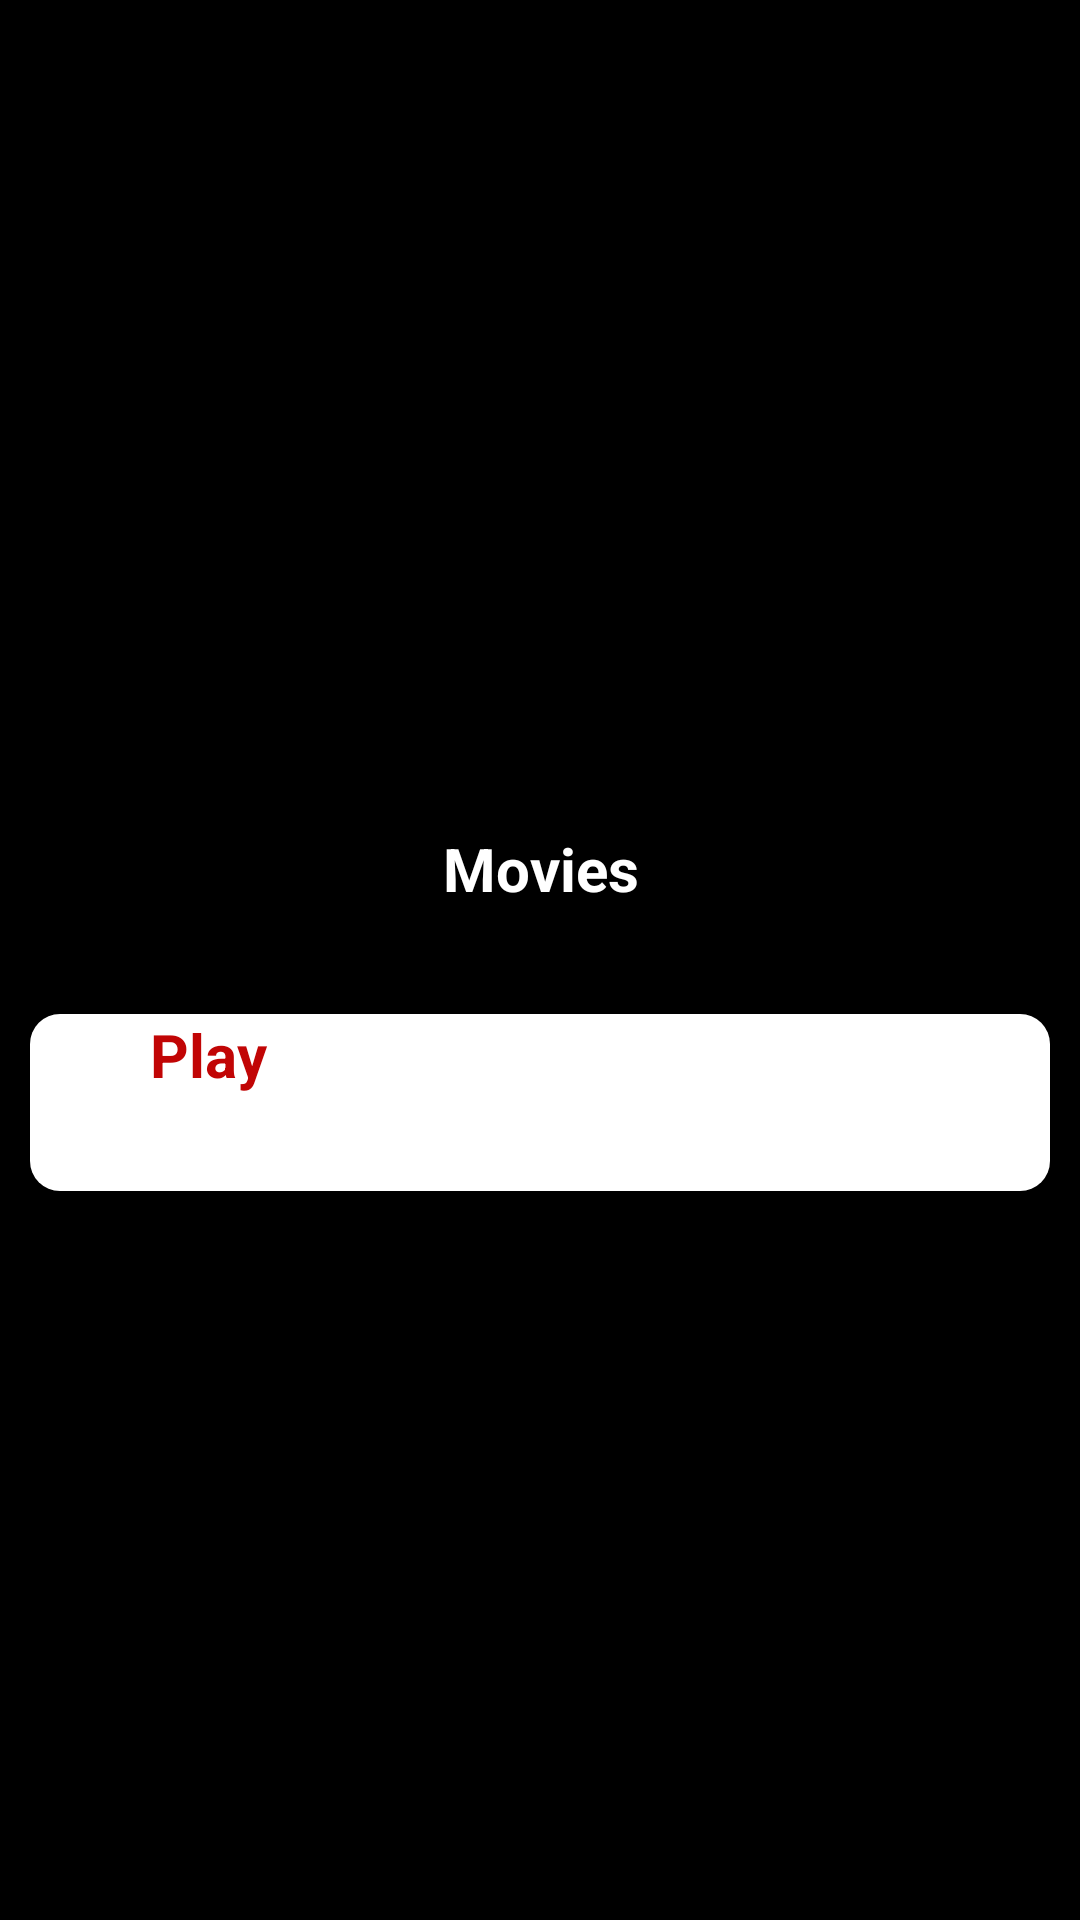

Layout XML and referenced resources for this Android screen:
<!-- AndroidManifest.xml: application theme Theme.NetflixClone -->
<!-- res/layout/activity_movie_details.xml -->
<?xml version="1.0" encoding="utf-8"?>
<RelativeLayout xmlns:android="http://schemas.android.com/apk/res/android"
    xmlns:app="http://schemas.android.com/apk/res-auto"
    xmlns:tools="http://schemas.android.com/tools"
    android:layout_width="match_parent"
    android:backgroundTint="@color/black"
    android:layout_height="match_parent"
    android:background="@color/greyForMovieDetailsBackground"
    tools:context=".MainScreens.MovieDetailsActivity">

    <ImageView
        android:id="@+id/imagedeatils"
        android:layout_width="match_parent"
        android:layout_height="231dp"
        app:layout_constraintBottom_toTopOf="@+id/moviename"
        app:layout_constraintEnd_toEndOf="parent"
        android:src="@drawable/ic_logo_netflix"
        android:padding="5dp"
        android:layout_margin="10dp"
        android:contentDescription="@string/imageDescriptionString"
        app:layout_constraintStart_toStartOf="parent"
        app:layout_constraintTop_toTopOf="parent" />

    <androidx.appcompat.widget.AppCompatButton
        android:id="@+id/playbutton"
        android:layout_width="401dp"
        android:layout_height="59dp"
        android:layout_below="@id/moviename"
        android:layout_marginStart="10dp"
        android:layout_marginTop="10dp"
        android:layout_marginEnd="10dp"
        android:layout_marginBottom="10dp"
        android:background="@drawable/playbuttonstroke"
        android:backgroundTint="@color/white"
        android:drawableStart="@drawable/ic_baseline_play_arrow_24"
        android:text="@string/playButtonString"
        android:textColor="@color/red"
        android:foregroundGravity="center_horizontal"
        android:textSize="20sp"
        android:paddingEnd="40dp"
        android:paddingStart="10dp"
        android:textStyle="bold" />

    <TextView
        android:id="@+id/moviename"
        android:layout_width="403dp"
        android:layout_height="57dp"
        android:gravity="center"
        android:text="@string/movies"
        android:layout_margin="10dp"
        android:textColor="@color/white"
        android:textSize="20sp"
        android:textStyle="bold"
        android:layout_below="@id/imagedeatils"/>


</RelativeLayout>
<!-- resources referenced by this layout -->
<resources>
  <color name="black">#000</color>
  <color name="greyForMovieDetailsBackground">#F3F1F1</color>
  <color name="red">#C10505</color>
  <color name="white">#FFFFFFFF</color>
  <!-- drawable ic_baseline_play_arrow_24 (drawable) -->
  <vector android:height="30dp" android:tint="?attr/colorOnBackground"
      android:viewportHeight="24" android:viewportWidth="24"
      android:width="30dp" xmlns:android="http://schemas.android.com/apk/res/android">
      <path android:fillColor="@android:color/white" android:pathData="M8,5v14l11,-7z"/>
  </vector>
  <!-- drawable playbuttonstroke (drawable) -->
  <?xml version="1.0" encoding="utf-8"?>
  <shape xmlns:android="http://schemas.android.com/apk/res/android">
   <corners android:radius="10dp"/>
      <gradient android:startColor="@color/design_default_color_background"
          android:endColor="@color/design_default_color_on_primary"/>
  
  </shape>
  <string name="imageDescriptionString">Image</string>
  <string name="movies">Movies</string>
  <string name="playButtonString">Play</string>
  <style name="Theme.NetflixClone" parent="Theme.MaterialComponents.DayNight.DarkActionBar">
          
          <item name="colorPrimary">@color/black</item>
          <item name="colorPrimaryVariant">@color/black</item>
          <item name="colorOnPrimary">@color/red</item>
          
          <item name="colorSecondary">@color/red</item>
          <item name="colorSecondaryVariant">@color/red</item>
          <item name="colorOnSecondary">@color/black</item>
          
          <item name="android:statusBarColor" tools:targetApi="l">?attr/colorPrimaryVariant</item>
          
      </style>
</resources>
